Run: headless pygame with SDL's dummy video driver; simulated clock (each Clock.tick advances the game by its frame time, no real sleeping); random seed 0; keys injected as events and as key.get_pressed() state; mouse plan: one left click at the window centre at the start of phase 2, then a move to the lower-right quarter at the start of phase 3.
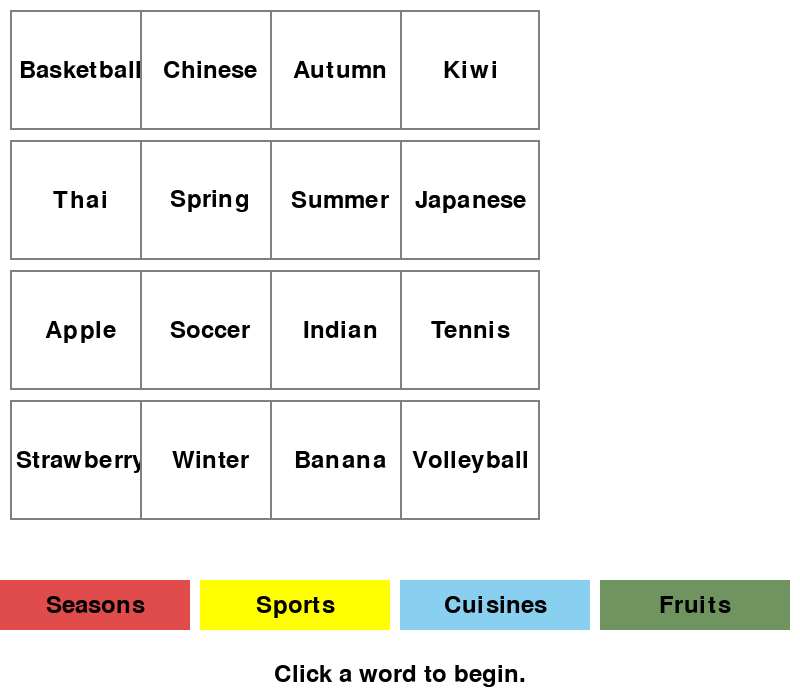
Frame 1 of 4 · flips 1–60 · no input
Frame 2 of 4 · flips 61–180 · clicked the window centre · tapped SPACE, RETURN · held RIGHT (→), D · screen unchanged from frame 1, image omitted
Frame 3 of 4 · flips 181–300 · moved the mouse to the lower-right quarter · held DOWN (↓), S · screen unchanged from frame 2, image omitted
Frame 4 of 4 · flips 301–420 · held LEFT (←), A, UP (↑), W · screen unchanged from frame 3, image omitted

The pygame program that drew these frames:

import pygame 
import random

# Initialize pygame
pygame.init()

# Constants
WIDTH, HEIGHT = 800, 700
GRID_SIZE = 4
WORD_BOX_SIZE = 120
PADDING = 10
MESSAGE_HEIGHT = 50  

# Colors
WHITE = (255, 255, 255)
RED = (224, 76, 76)
YELLOW = (255, 255, 0)
BLUE = (137, 207, 240)
GREEN = (111,148,96)
BLACK = (0, 0, 0)
BORDER_COLOR = (128, 128, 128) 

# Setup display
screen = pygame.display.set_mode((WIDTH, HEIGHT))
pygame.display.set_caption("Connections Game")

# Font
font = pygame.font.Font(None, 36)

# Game data
words = [
    'Strawberry', 'Kiwi', 'Spring', 'Summer',
    'Tennis', 'Autumn', 'Winter', 'Soccer',
    'Indian', 'Thai', 'Basketball', 'Japanese',
    'Volleyball', 'Apple', 'Chinese', 'Banana'
]
random.shuffle(words)

categories = {
    'Seasons': RED,
    'Sports': YELLOW,
    'Cuisines': BLUE,
    'Fruits': GREEN
}

correct_category = {
    'Spring': 'Seasons', 'Summer': 'Seasons', 'Autumn': 'Seasons', 'Winter': 'Seasons',
    'Soccer': 'Sports', 'Basketball': 'Sports', 'Tennis': 'Sports', 'Volleyball': 'Sports',
    'Indian': 'Cuisines', 'Thai': 'Cuisines', 'Chinese': 'Cuisines', 'Japanese': 'Cuisines',
    'Strawberry': 'Fruits', 'Kiwi': 'Fruits', 'Apple': 'Fruits', 'Banana': 'Fruits'
}

# Game state
selected_word = None
word_positions = {}
message = "Click a word to begin."

# Helper functions
def draw_word_box(word, x, y, color=WHITE):
    pygame.draw.rect(screen, color, (x, y, WORD_BOX_SIZE, WORD_BOX_SIZE))
    pygame.draw.rect(screen, BORDER_COLOR, (x, y, WORD_BOX_SIZE + 20, WORD_BOX_SIZE), 2)
    text = font.render(word, True, BLACK)
    text_rect = text.get_rect(center=(x + (WORD_BOX_SIZE + 20) // 2, y + WORD_BOX_SIZE // 2))
    screen.blit(text, text_rect)

def draw_category_box(category, x, y, color):
    pygame.draw.rect(screen, color, (x, y, WIDTH // 4 - PADDING, 50))
    text = font.render(category, True, BLACK)
    text_rect = text.get_rect(center=(x + (WIDTH // 4 - PADDING) // 2, y + 25))
    screen.blit(text, text_rect)

def display_message(text):
    pygame.draw.rect(screen, WHITE, (0, HEIGHT - MESSAGE_HEIGHT, WIDTH, MESSAGE_HEIGHT))
    msg_text = font.render(text, True, BLACK)
    text_rect = msg_text.get_rect(center=(WIDTH // 2, HEIGHT - MESSAGE_HEIGHT // 2))
    screen.blit(msg_text, text_rect)  

def check_word_click(pos):
    global selected_word, message
    for word, (x, y, _) in word_positions.items():  
        if x < pos[0] < x + WORD_BOX_SIZE and y < pos[1] < y + WORD_BOX_SIZE:
            selected_word = word
            return True
    return False

def check_category_click(pos):
    global selected_word, message
    if selected_word:
        x, y = pos
        for index, category in enumerate(categories):
            category_x = index * (WIDTH // 4)
            category_y = HEIGHT - 60 - MESSAGE_HEIGHT - PADDING
            if category_x < x < category_x + (WIDTH // 4) and category_y < y < category_y + 50:
                if correct_category[selected_word] == category:
                    word_positions[selected_word] = (word_positions[selected_word][0], 
                                                     word_positions[selected_word][1], 
                                                     categories[category])
                    message = f"Correct! {selected_word} is in {category}."
                else:
                    message = f"Incorrect! {selected_word} does not belong to {category}."
                selected_word = None
                return True
    return False

# Main game 
running = True
try:
    while running:
        screen.fill(WHITE)
    
        # Draw the grid of words
        for i, word in enumerate(words):
            row, col = divmod(i, GRID_SIZE)
            x = col * (WORD_BOX_SIZE + PADDING) + PADDING
            y = row * (WORD_BOX_SIZE + PADDING) + PADDING
            color = word_positions.get(word, (0, 0, WHITE))[2]
            draw_word_box(word, x, y, color)
            word_positions[word] = (x, y, color)
    
        # Draw categories
        category_y = HEIGHT - 60 - MESSAGE_HEIGHT - PADDING  # Adjusted position
        for i, (category, color) in enumerate(categories.items()):
            draw_category_box(category, i * (WIDTH // 4), category_y, color)

        # Display message
        display_message(message)
    
        # Event handling
        for event in pygame.event.get():
            if event.type == pygame.QUIT:
                running = False
            elif event.type == pygame.MOUSEBUTTONDOWN:
                pos = pygame.mouse.get_pos()
                # Check for word click
                if not check_word_click(pos):
                    check_category_click(pos)
    
        pygame.display.flip()

except Exception as e:
    print(f"An error occurred: {e}")

pygame.quit()
